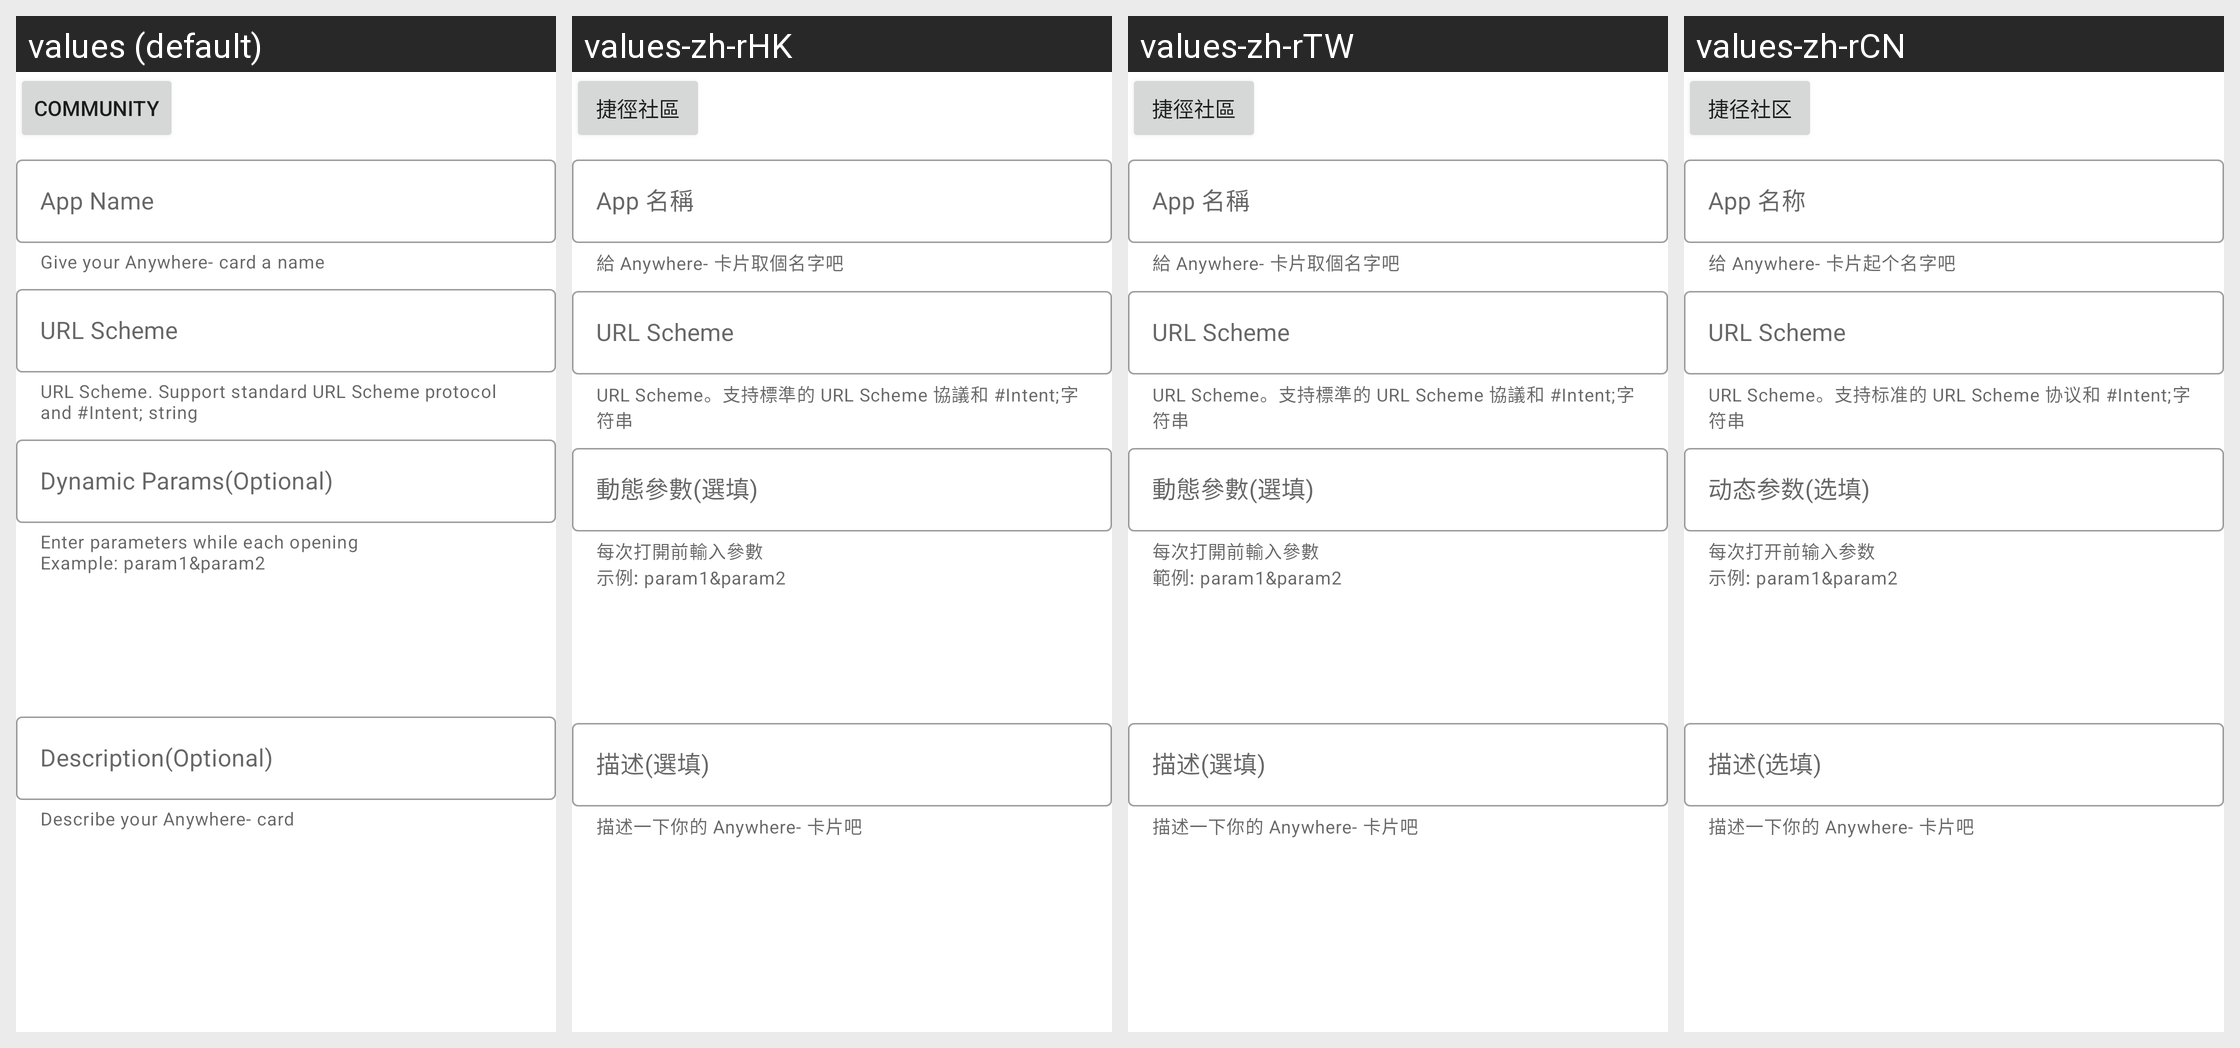

The same Android screen rendered under several of its app's locales, left to right. List the strings drawn on it with the default value and each locale's translation.
Android screen res/layout/editor_url_scheme.xml rendered under 4 locales, left to right: values (default), values-zh-rHK, values-zh-rTW, values-zh-rCN. Device: Nexus 5 (rendered at 1080×1920; each locale shown at half size, 540×960, under a caption strip naming it); theme AppTheme.
Strings drawn on this screen, with the default value and each locale's value (text and hints the layout hard-codes, and strings that could not be matched under every locale, appear in the picture but are not listed):

dialog_url_scheme_community
  values: Community
  values-zh-rHK: 捷徑社區
  values-zh-rTW: 捷徑社區
  values-zh-rCN: 捷径社区

bsd_text_input_layout_app_name_label
  values: App Name
  values-zh-rHK: App 名稱
  values-zh-rTW: App 名稱
  values-zh-rCN: App 名称

bsd_text_input_layout_app_name_helper_text
  values: Give your Anywhere- card a name
  values-zh-rHK: 給 Anywhere- 卡片取個名字吧
  values-zh-rTW: 給 Anywhere- 卡片取個名字吧
  values-zh-rCN: 给 Anywhere- 卡片起个名字吧

bsd_text_input_layout_url_scheme_label
  values: URL Scheme
  values-zh-rHK: URL Scheme
  values-zh-rTW: URL Scheme
  values-zh-rCN: URL Scheme

bsd_text_input_layout_url_scheme_helper_text
  values: URL Scheme. Support standard URL Scheme protocol and #Intent; string
  values-zh-rHK: URL Scheme。支持標準的 URL Scheme 協議和 #Intent;字符串
  values-zh-rTW: URL Scheme。支持標準的 URL Scheme 協議和 #Intent;字符串
  values-zh-rCN: URL Scheme。支持标准的 URL Scheme 协议和 #Intent;字符串

bsd_text_input_layout_dynamic_params_label
  values: Dynamic Params(Optional)
  values-zh-rHK: 動態參數(選填)
  values-zh-rTW: 動態參數(選填)
  values-zh-rCN: 动态参数(选填)

bsd_text_input_layout_dynamic_params_helper_text
  values: Enter parameters while each opening
      Example: param1&param2
  values-zh-rHK: 每次打開前輸入參數
      示例: param1&param2
  values-zh-rTW: 每次打開前輸入參數
      範例: param1&param2
  values-zh-rCN: 每次打开前输入参数
      示例: param1&param2

bsd_text_input_layout_description_label
  values: Description(Optional)
  values-zh-rHK: 描述(選填)
  values-zh-rTW: 描述(選填)
  values-zh-rCN: 描述(选填)

bsd_text_input_layout_description_helper_text
  values: Describe your Anywhere- card
  values-zh-rHK: 描述一下你的 Anywhere- 卡片吧
  values-zh-rTW: 描述一下你的 Anywhere- 卡片吧
  values-zh-rCN: 描述一下你的 Anywhere- 卡片吧
